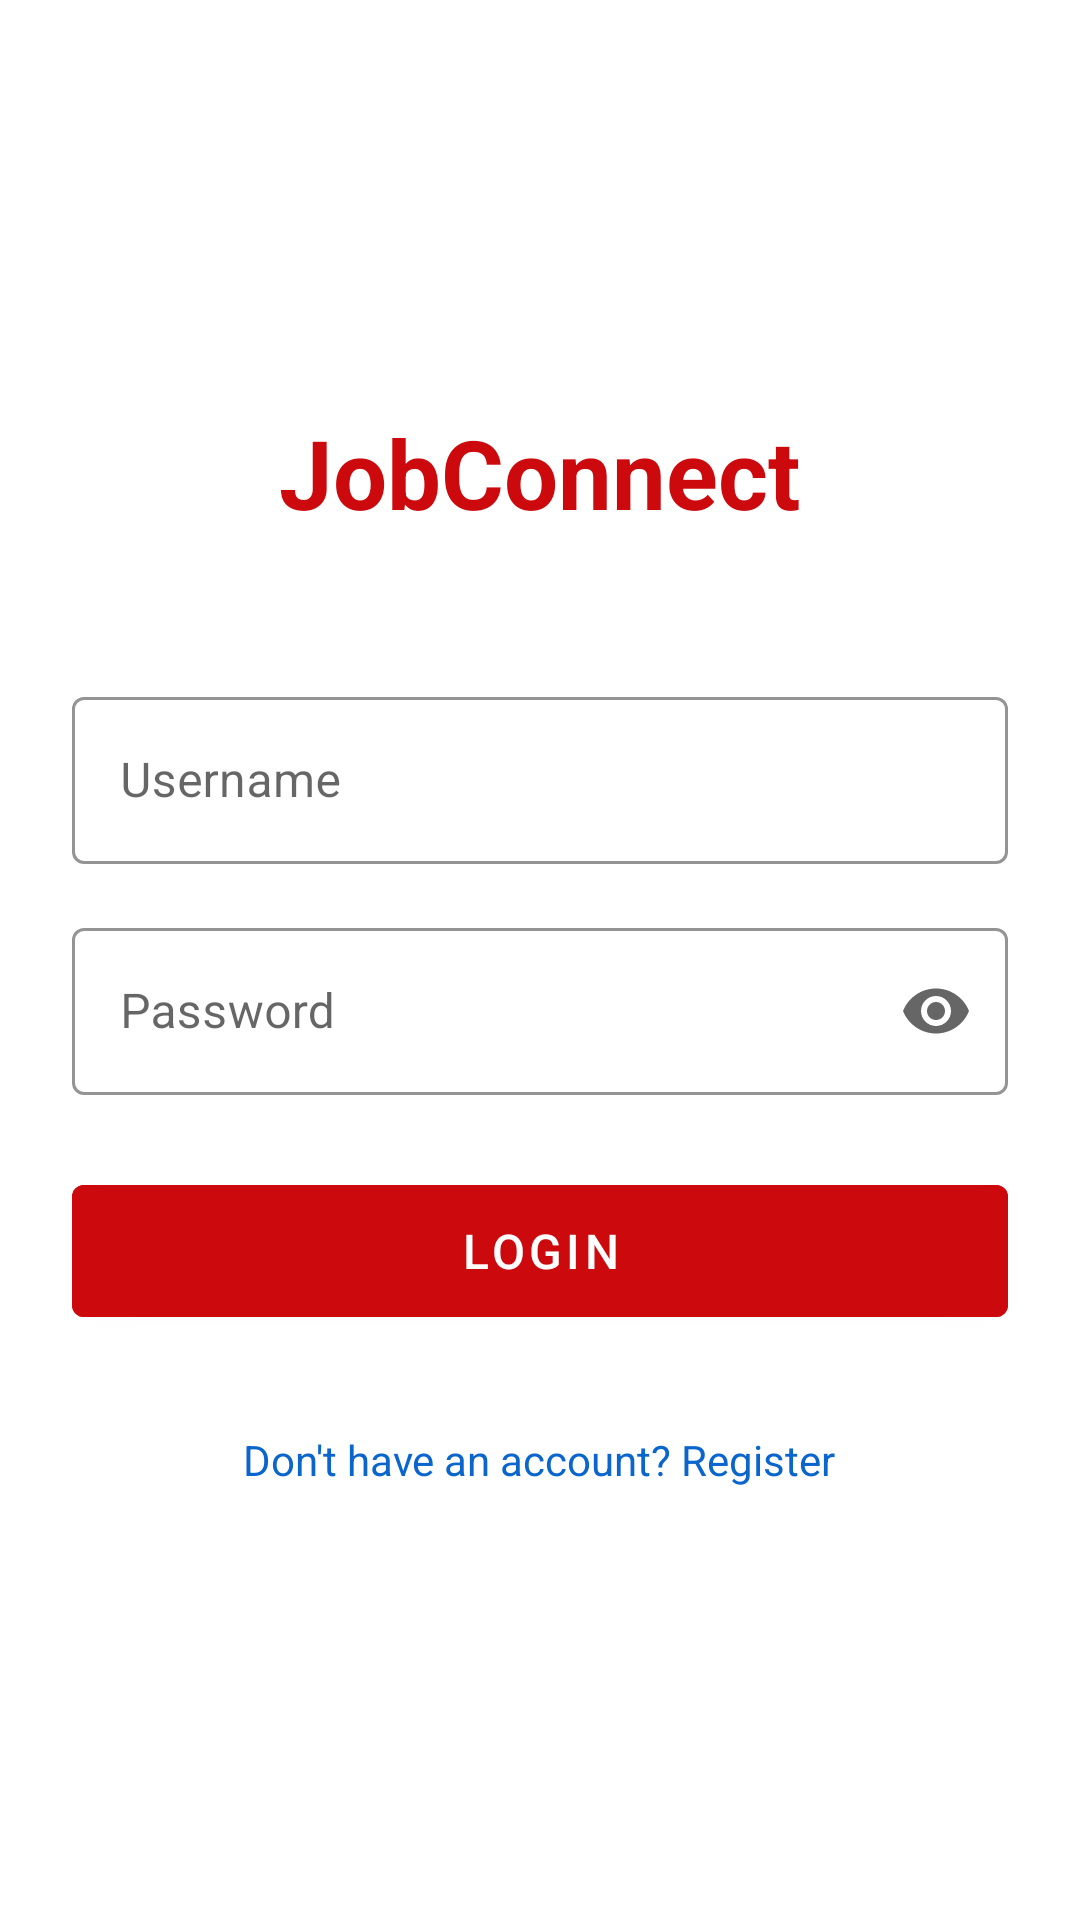

This screen was rendered from an Android layout file. Write that file and the resources it references.
<!-- AndroidManifest.xml: application theme Theme.JobConnectMobile -->
<!-- res/layout/activity_login.xml -->
<?xml version="1.0" encoding="utf-8"?>
<LinearLayout xmlns:android="http://schemas.android.com/apk/res/android"
    xmlns:app="http://schemas.android.com/apk/res-auto"
    android:layout_width="match_parent"
    android:layout_height="match_parent"
    android:orientation="vertical"
    android:padding="24dp"
    android:gravity="center"
    android:background="@color/white">

    <TextView
        android:layout_width="wrap_content"
        android:layout_height="wrap_content"
        android:text="JobConnect"
        android:textSize="32sp"
        android:textColor="@color/primary"
        android:textStyle="bold"
        android:layout_marginBottom="48dp" />

    <com.google.android.material.textfield.TextInputLayout
        android:layout_width="match_parent"
        android:layout_height="wrap_content"
        android:layout_marginBottom="16dp"
        style="@style/Widget.MaterialComponents.TextInputLayout.OutlinedBox"
        app:boxStrokeColor="@color/accent">
        <com.google.android.material.textfield.TextInputEditText
            android:id="@+id/etUsername"
            android:layout_width="match_parent"
            android:layout_height="wrap_content"
            android:hint="Username" />
    </com.google.android.material.textfield.TextInputLayout>

    <com.google.android.material.textfield.TextInputLayout
        android:layout_width="match_parent"
        android:layout_height="wrap_content"
        android:layout_marginBottom="24dp"
        app:endIconMode="password_toggle"
        app:boxStrokeColor="@color/accent"
        style="@style/Widget.MaterialComponents.TextInputLayout.OutlinedBox">
        <com.google.android.material.textfield.TextInputEditText
            android:id="@+id/etPassword"
            android:layout_width="match_parent"
            android:layout_height="wrap_content"
            android:hint="Password"
            android:inputType="textPassword" />
    </com.google.android.material.textfield.TextInputLayout>

    <com.google.android.material.button.MaterialButton
        android:id="@+id/btnLogin"
        android:layout_width="match_parent"
        android:layout_height="56dp"
        android:text="Login"
        android:textSize="16sp"
        android:backgroundTint="@color/primary" />

    <TextView
        android:id="@+id/tvRegister"
        android:layout_width="wrap_content"
        android:layout_height="wrap_content"
        android:text="Don't have an account? Register"
        android:textColor="@color/accent"
        android:layout_marginTop="24dp"
        android:padding="8dp" />
</LinearLayout>
<!-- resources referenced by this layout -->
<resources>
  <color name="accent">#0A65CC</color>
  <color name="primary">#CC0A0D</color>
  <color name="white">#FFFFFF</color>
  <style name="Theme.JobConnectMobile" parent="Theme.MaterialComponents.DayNight.NoActionBar">
          <item name="colorPrimary">@color/primary</item>
          <item name="colorPrimaryDark">@color/primary_dark</item>
          <item name="colorAccent">@color/accent</item>
          <item name="android:statusBarColor">@color/primary_dark</item>
      </style>
  <color name="primary_dark">#A0080A</color>
</resources>
